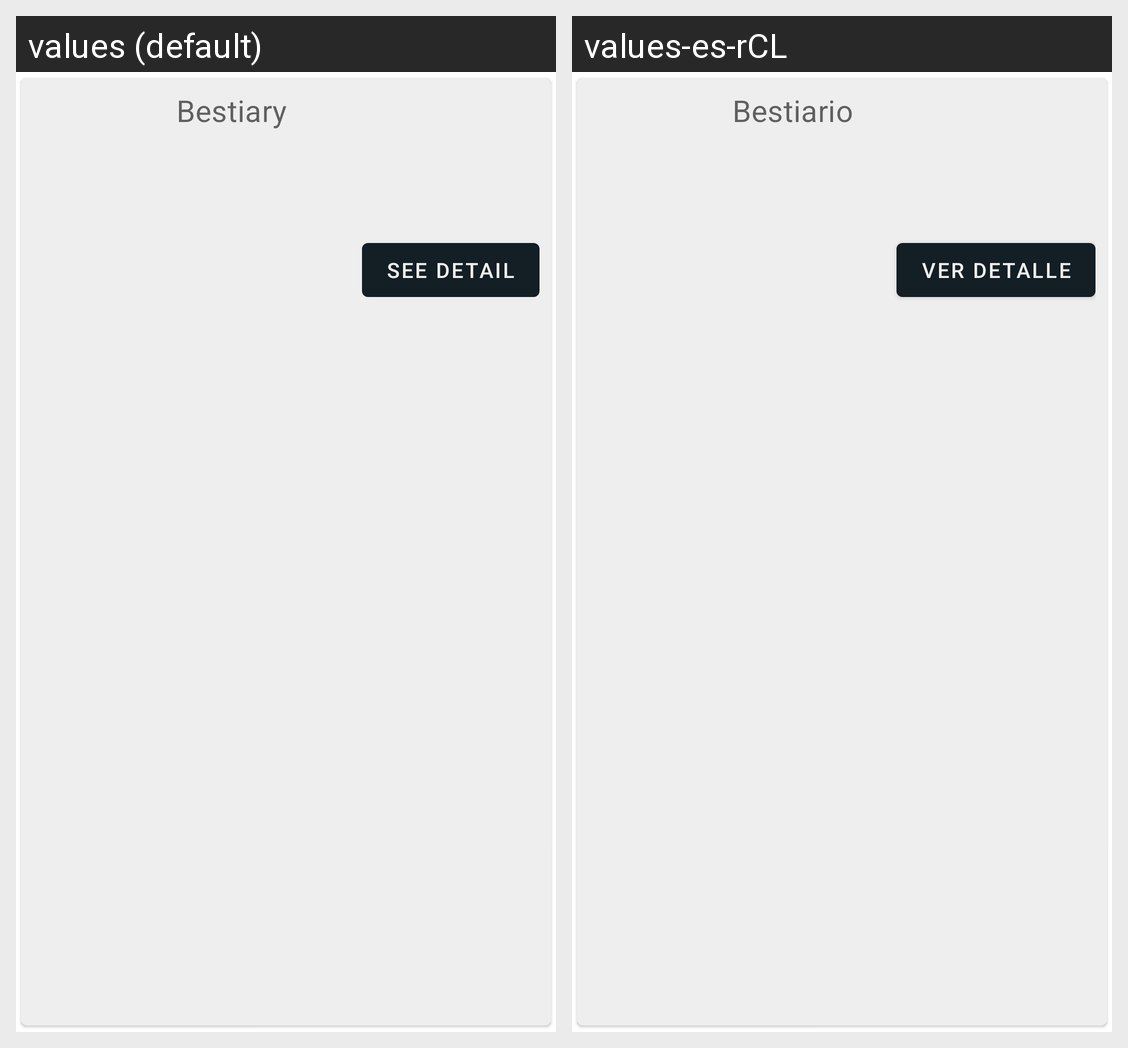

Translations of the strings shown on this Android screen, per locale in the grid:
Android screen res/layout/bestiary_section_card.xml rendered under 2 locales, left to right: values (default), values-es-rCL. Device: Nexus 5 (rendered at 1080×1920; each locale shown at half size, 540×960, under a caption strip naming it); theme Theme.Witcher.
Strings drawn on this screen, with the default value and each locale's value (text and hints the layout hard-codes, and strings that could not be matched under every locale, appear in the picture but are not listed):

ver_detalle
  values: See detail
  values-es-rCL: Ver Detalle

bestiary
  values: Bestiary
  values-es-rCL: Bestiario
